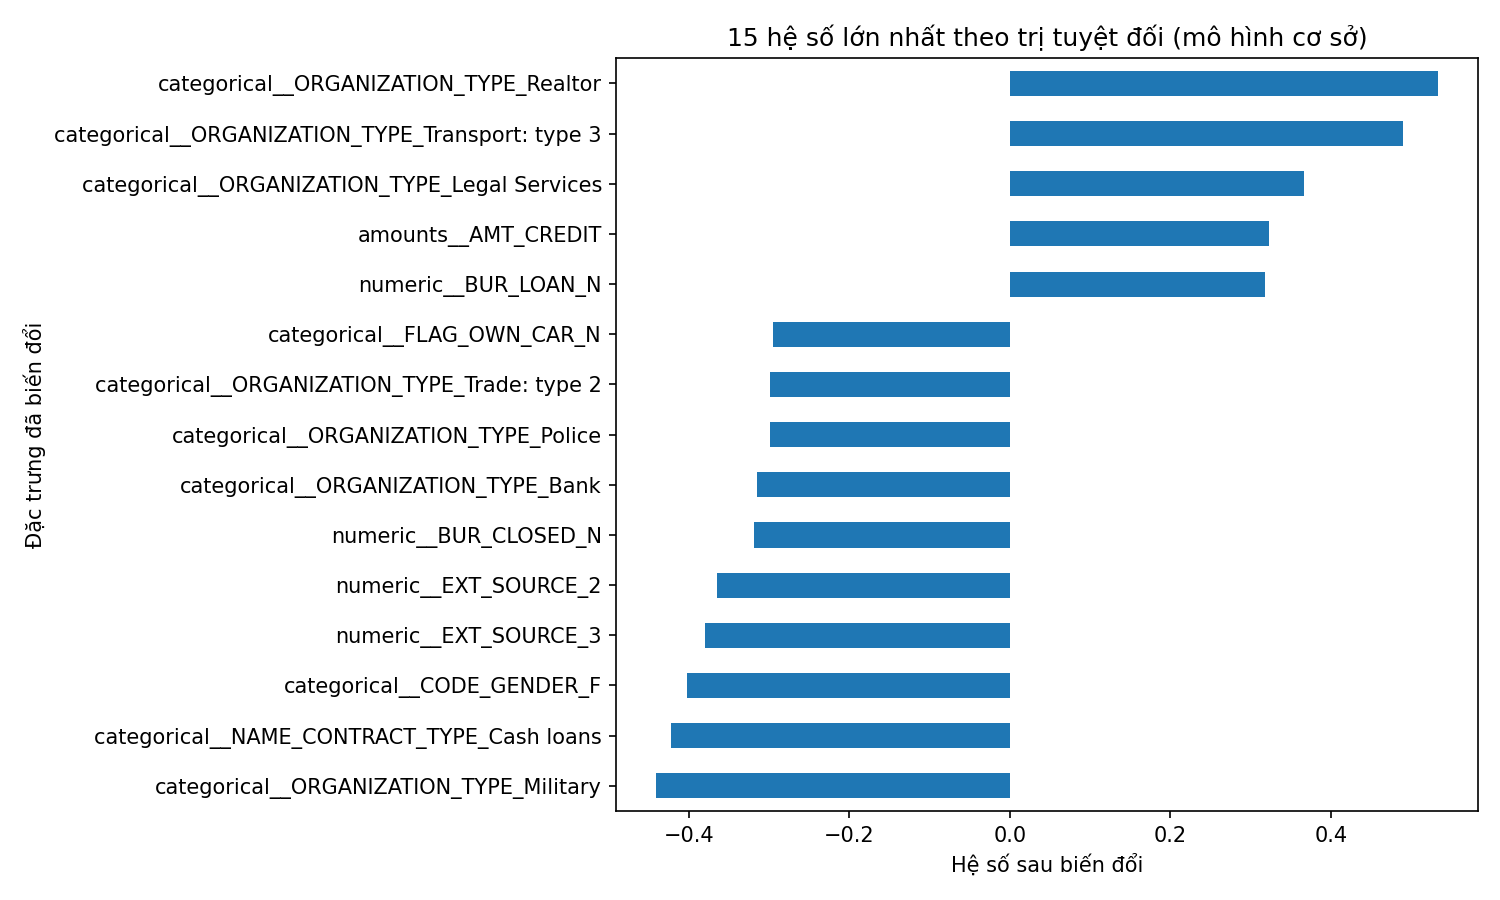

Data behind this chart, as committed beside it:
feature, value, absolute_value, method
categorical__ORGANIZATION_TYPE_Realtor, 0.5341, 0.5341, coefficient of transformed base-model fe…
categorical__ORGANIZATION_TYPE_Transport…, 0.4905, 0.4905, coefficient of transformed base-model fe…
categorical__ORGANIZATION_TYPE_Military, -0.4414, 0.4414, coefficient of transformed base-model fe…
categorical__NAME_CONTRACT_TYPE_Cash loa…, -0.4225, 0.4225, coefficient of transformed base-model fe…
categorical__CODE_GENDER_F, -0.4027, 0.4027, coefficient of transformed base-model fe…
numeric__EXT_SOURCE_3, -0.3795, 0.3795, coefficient of transformed base-model fe…
categorical__ORGANIZATION_TYPE_Legal Ser…, 0.3671, 0.3671, coefficient of transformed base-model fe…
numeric__EXT_SOURCE_2, -0.3655, 0.3655, coefficient of transformed base-model fe…
amounts__AMT_CREDIT, 0.3235, 0.3235, coefficient of transformed base-model fe…
numeric__BUR_CLOSED_N, -0.3185, 0.3185, coefficient of transformed base-model fe…
numeric__BUR_LOAN_N, 0.3176, 0.3176, coefficient of transformed base-model fe…
categorical__ORGANIZATION_TYPE_Bank, -0.3155, 0.3155, coefficient of transformed base-model fe…
categorical__ORGANIZATION_TYPE_Police, -0.2989, 0.2989, coefficient of transformed base-model fe…
categorical__ORGANIZATION_TYPE_Trade: ty…, -0.2986, 0.2986, coefficient of transformed base-model fe…
categorical__FLAG_OWN_CAR_N, -0.2954, 0.2954, coefficient of transformed base-model fe…
categorical__NAME_HOUSING_TYPE_Office ap…, -0.295, 0.295, coefficient of transformed base-model fe…
categorical__NAME_EDUCATION_TYPE_Academi…, -0.2733, 0.2733, coefficient of transformed base-model fe…
categorical__FLAG_OWN_REALTY_N, -0.2666, 0.2666, coefficient of transformed base-model fe…
categorical__ORGANIZATION_TYPE_Industry:…, -0.2563, 0.2563, coefficient of transformed base-model fe…
categorical__ORGANIZATION_TYPE_Security …, -0.256, 0.256, coefficient of transformed base-model fe…
categorical__ORGANIZATION_TYPE_Trade: ty…, -0.253, 0.253, coefficient of transformed base-model fe…
numeric__INS_OBS_VERSIONED_PERIOD_N, -0.2513, 0.2513, coefficient of transformed base-model fe…
categorical__NAME_TYPE_SUITE___MISSING__, -0.249, 0.249, coefficient of transformed base-model fe…
categorical__NAME_FAMILY_STATUS_Married, -0.2482, 0.2482, coefficient of transformed base-model fe…
categorical__NAME_INCOME_TYPE_Pensioner, -0.2377, 0.2377, coefficient of transformed base-model fe…
categorical__FLAG_OWN_REALTY_Y, -0.2365, 0.2365, coefficient of transformed base-model fe…
categorical__ORGANIZATION_TYPE_Advertisi…, 0.2354, 0.2354, coefficient of transformed base-model fe…
categorical__NAME_EDUCATION_TYPE_Higher …, -0.2324, 0.2324, coefficient of transformed base-model fe…
numeric__OBS_60_CNT_SOCIAL_CIRCLE, -0.2257, 0.2257, coefficient of transformed base-model fe…
categorical__HOUSETYPE_MODE___MISSING__, -0.2181, 0.2181, coefficient of transformed base-model fe…
numeric__OBS_30_CNT_SOCIAL_CIRCLE, 0.2157, 0.2157, coefficient of transformed base-model fe…
categorical__ORGANIZATION_TYPE_Trade: ty…, -0.2115, 0.2115, coefficient of transformed base-model fe…
numeric__FLAG_DOCUMENT_3, 0.2107, 0.2107, coefficient of transformed base-model fe…
categorical__FLAG_OWN_CAR_Y, -0.2077, 0.2077, coefficient of transformed base-model fe…
categorical__ORGANIZATION_TYPE_Cleaning, 0.2072, 0.2072, coefficient of transformed base-model fe…
categorical__EMERGENCYSTATE_MODE_No, -0.2058, 0.2058, coefficient of transformed base-model fe…
numeric__BASEMENTAREA_MEDI, 0.2042, 0.2042, coefficient of transformed base-model fe…
categorical__ORGANIZATION_TYPE_Telecom, 0.2029, 0.2029, coefficient of transformed base-model fe…
categorical__OCCUPATION_TYPE_Accountants, -0.1978, 0.1978, coefficient of transformed base-model fe…
amounts__AMT_GOODS_PRICE, -0.1951, 0.1951, coefficient of transformed base-model fe…
categorical__ORGANIZATION_TYPE_Industry:…, -0.195, 0.195, coefficient of transformed base-model fe…
numeric__EXT_SOURCE_1, -0.1927, 0.1927, coefficient of transformed base-model fe…
categorical__EMERGENCYSTATE_MODE_Yes, -0.1893, 0.1893, coefficient of transformed base-model fe…
numeric__RATIO_ANNUITY_INCOME_RECORDED, 0.1829, 0.1829, coefficient of transformed base-model fe…
numeric__PREV_APPROVED_CREDIT_MAX, 0.1829, 0.1829, coefficient of transformed base-model fe…
categorical__FONDKAPREMONT_MODE___MISSIN…, -0.1817, 0.1817, coefficient of transformed base-model fe…
categorical__OCCUPATION_TYPE_High skill …, -0.1797, 0.1797, coefficient of transformed base-model fe…
categorical__ORGANIZATION_TYPE_Emergency, -0.1765, 0.1765, coefficient of transformed base-model fe…
categorical__ORGANIZATION_TYPE_Construct…, 0.175, 0.175, coefficient of transformed base-model fe…
numeric__YEARS_BUILD_AVG, 0.1658, 0.1658, coefficient of transformed base-model fe…
categorical__WALLSMATERIAL_MODE___MISSIN…, -0.1639, 0.1639, coefficient of transformed base-model fe…
numeric__RATIO_CREDIT_INCOME_RECORDED, -0.1621, 0.1621, coefficient of transformed base-model fe…
numeric__PREV_APPROVED_ANNUITY_MEAN, -0.1616, 0.1616, coefficient of transformed base-model fe…
categorical__OCCUPATION_TYPE_Low-skill L…, 0.1615, 0.1615, coefficient of transformed base-model fe…
numeric__INS_PERIOD_WITH_AFTER_DUE_PAYME…, 0.1579, 0.1579, coefficient of transformed base-model fe…
categorical__ORGANIZATION_TYPE_School, -0.1575, 0.1575, coefficient of transformed base-model fe…
categorical__OCCUPATION_TYPE_Private ser…, -0.1549, 0.1549, coefficient of transformed base-model fe…
numeric__YEARS_BUILD_MEDI, -0.1508, 0.1508, coefficient of transformed base-model fe…
categorical__ORGANIZATION_TYPE_Trade: ty…, -0.1475, 0.1475, coefficient of transformed base-model fe…
numeric__POS_FUTURE_INST_MEAN, 0.1461, 0.1461, coefficient of transformed base-model fe…
... 378 more rows
